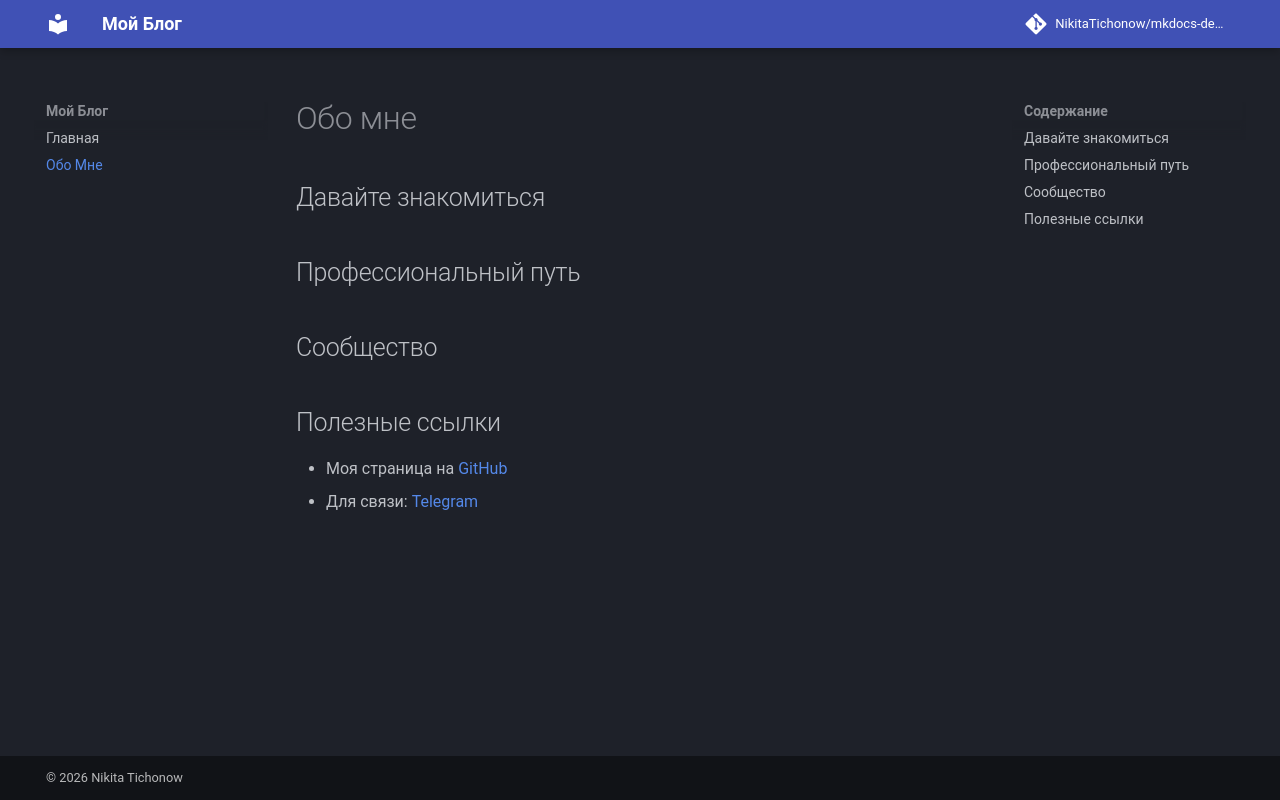

repository: NikitaTichonow/NikitaTichonow.github.io · page: about/index.html · generator: mkdocs

# Обо мне

## Давайте знакомиться



## Профессиональный путь



## Сообщество



## Полезные ссылки

- Моя страница на [GitHub]()
- Для связи: [Telegram]()
